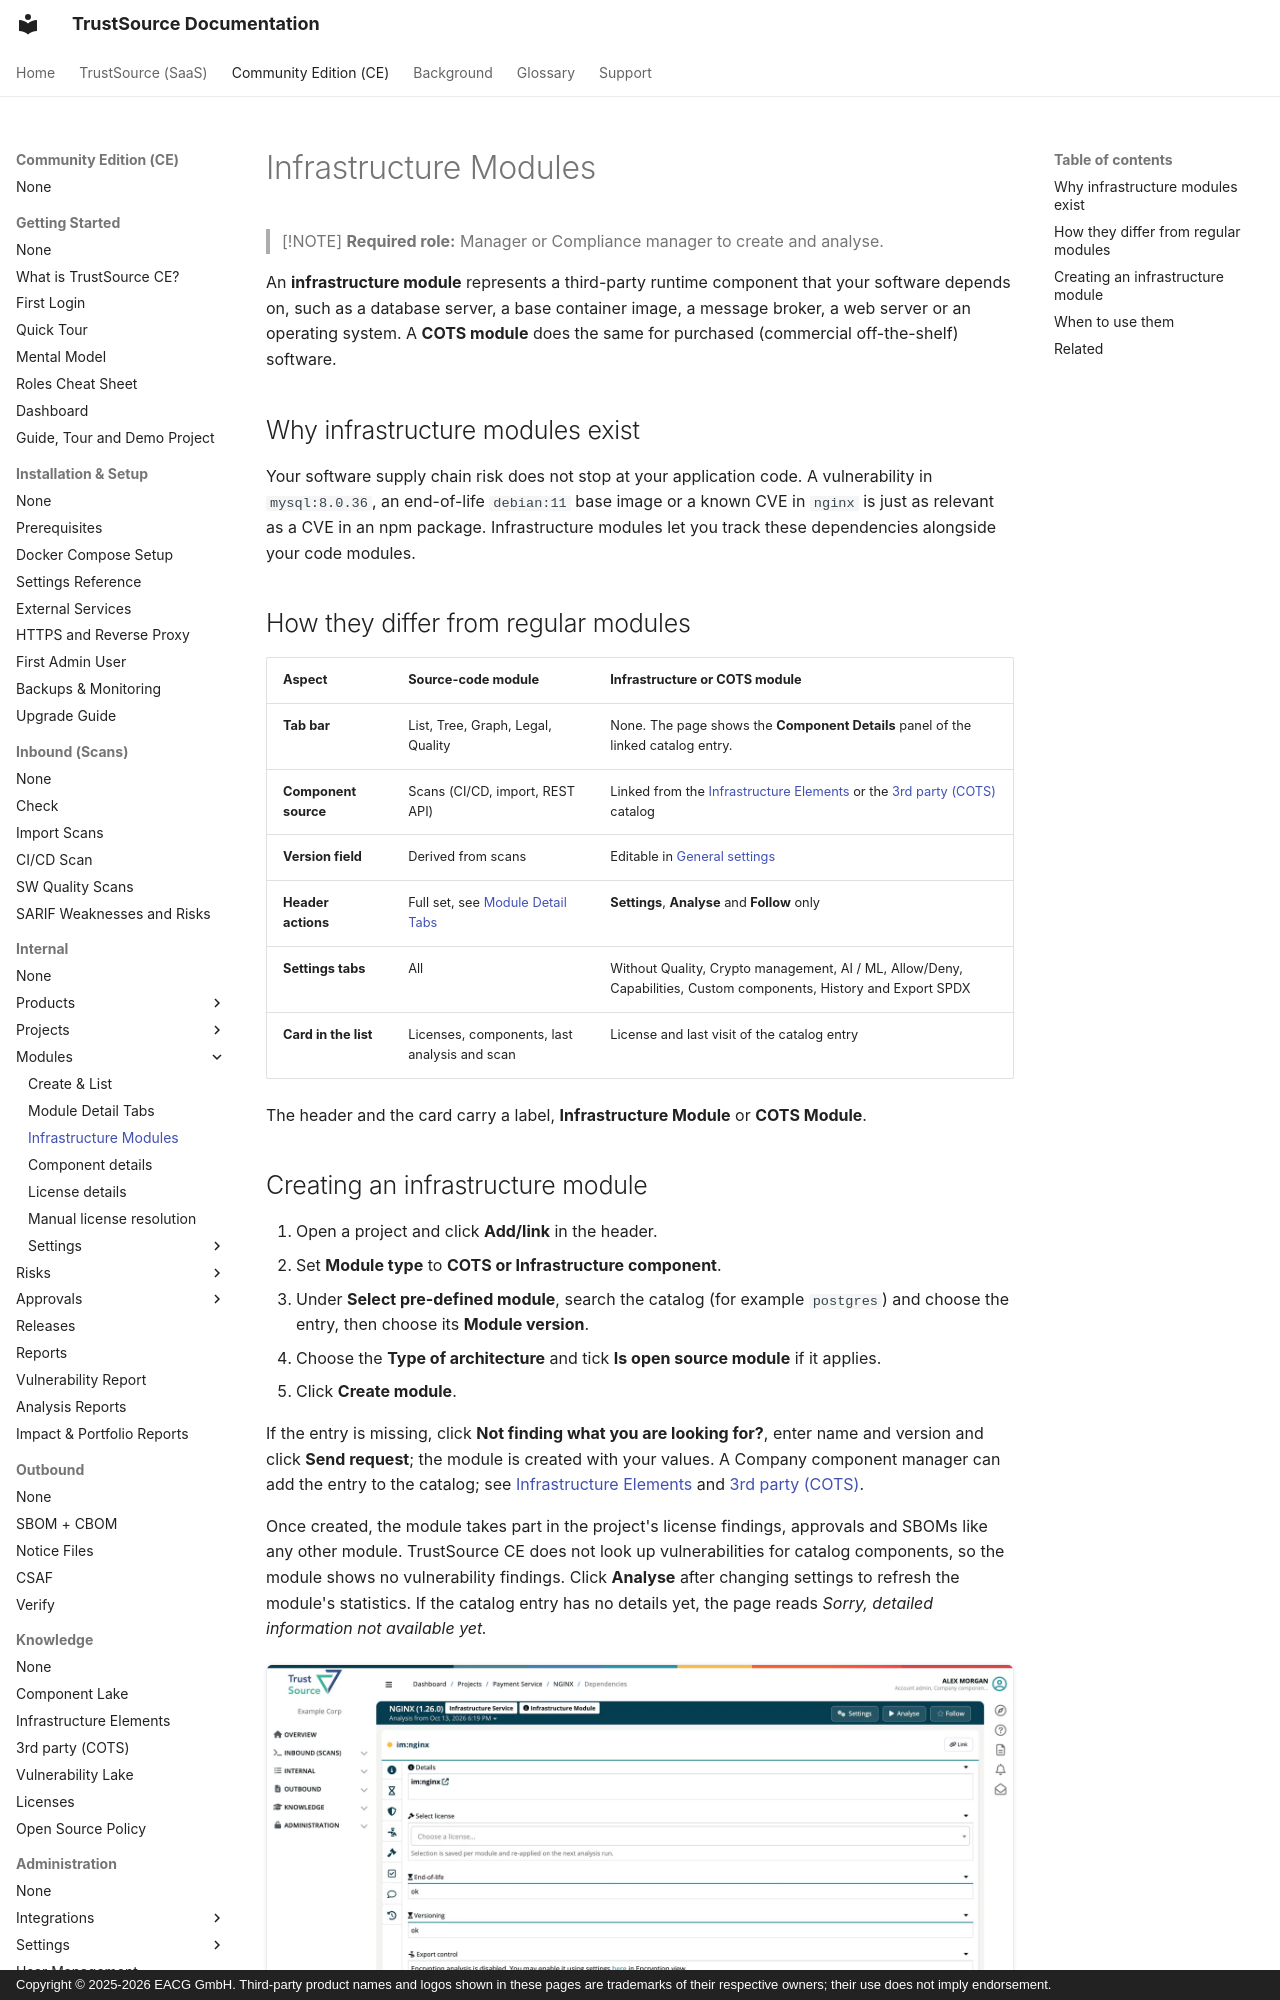

repository: TrustSource/ts-docs · page: ce/03-internal/02-modules/03-infrastructure-modules/index.html · generator: mkdocs · copyright: Copyright © 2025-2026 EACG GmbH. Third-party product names and logos shown in these pages are trademarks of their respective owners; their use does not imply endorsement.

# Infrastructure Modules

> [!NOTE]
> **Required role:** Manager or Compliance manager to create and analyse.

An **infrastructure module** represents a third-party runtime component that your software depends on, such as a database server, a base container image, a message broker, a web server or an operating system. A **COTS module** does the same for purchased (commercial off-the-shelf) software.

## Why infrastructure modules exist

Your software supply chain risk does not stop at your application code. A vulnerability in `mysql:8.0.36`, an end-of-life `debian:11` base image or a known CVE in `nginx` is just as relevant as a CVE in an npm package. Infrastructure modules let you track these dependencies alongside your code modules.

## How they differ from regular modules

| Aspect | Source-code module | Infrastructure or COTS module |
|---|---|---|
| **Tab bar** | List, Tree, Graph, Legal, Quality | None. The page shows the **Component Details** panel of the linked catalog entry. |
| **Component source** | Scans (CI/CD, import, REST API) | Linked from the [Infrastructure Elements](../../05-knowledge/02-infrastructure-elements.md) or the [3rd party (COTS)](../../05-knowledge/03-cots.md) catalog |
| **Version field** | Derived from scans | Editable in [General settings](settings/01-general.md) |
| **Header actions** | Full set, see [Module Detail Tabs](02-module-detail-tabs.md) | **Settings**, **Analyse** and **Follow** only |
| **Settings tabs** | All | Without Quality, Crypto management, AI / ML, Allow/Deny, Capabilities, Custom components, History and Export SPDX |
| **Card in the list** | Licenses, components, last analysis and scan | License and last visit of the catalog entry |

The header and the card carry a label, **Infrastructure Module** or **COTS Module**.
